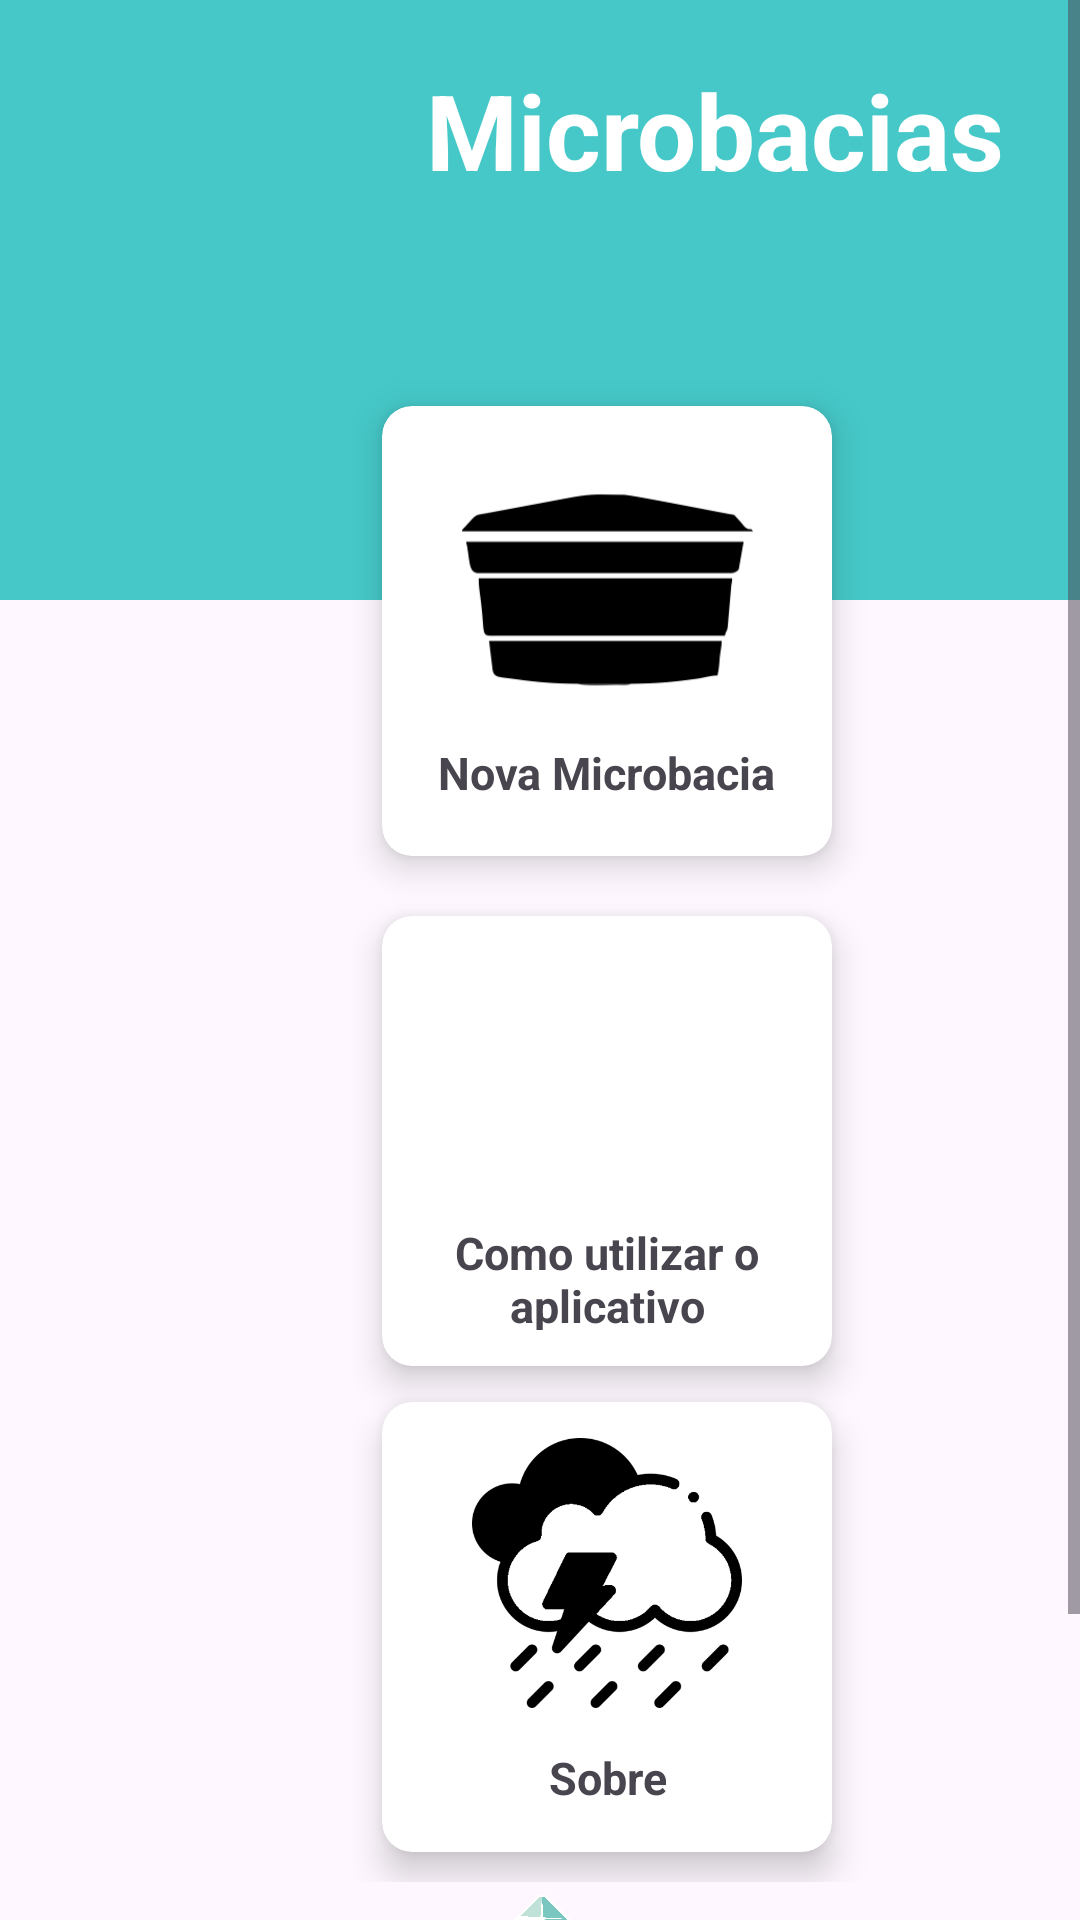

Produce the Android XML layout that renders to this screen, including the resource entries it uses.
<!-- AndroidManifest.xml: application theme Theme.Microbacias -->
<!-- res/layout/activity_menu.xml -->
<?xml version="1.0" encoding="utf-8"?>

<LinearLayout xmlns:android="http://schemas.android.com/apk/res/android"
    xmlns:app="http://schemas.android.com/apk/res-auto"
    xmlns:tools="http://schemas.android.com/tools"
    android:layout_width="match_parent"
    android:layout_height="match_parent"
    tools:context=".view.Menu"
    android:orientation="vertical"
    >
    <ScrollView
        android:layout_width="match_parent"
        android:layout_height="match_parent">
        <LinearLayout
            android:layout_width="match_parent"
            android:layout_height="match_parent"
            android:orientation="vertical"
            android:gravity="center">

            <RelativeLayout
                android:id="@+id/topArea"
                android:layout_width="match_parent"
                android:layout_height="200dp"
                android:background="@color/azul_claro"
                >

                <ImageView
                    android:layout_width="102dp"
                    android:layout_height="96dp"
                    android:layout_marginStart="10dp"
                    android:layout_marginLeft="10dp"
                    android:layout_marginTop="10dp"
                    android:layout_marginEnd="10dp"
                    android:layout_marginRight="10dp"
                    android:layout_marginBottom="10dp"
                    android:src="@drawable/chuva"
                    android:id="@+id/chuvamenu"
                    />

                <TextView
                    android:id="@+id/microbaciasmenu"
                    android:layout_width="wrap_content"
                    android:layout_height="wrap_content"
                    android:layout_marginStart="20dp"
                    android:layout_marginTop="20dp"
                    android:layout_marginEnd="20dp"
                    android:layout_marginBottom="20dp"
                    android:layout_toEndOf="@id/chuvamenu"
                    android:text="Microbacias"
                    android:textColor="@android:color/white"
                    android:textSize="35sp"
                    android:textStyle="bold" />

            </RelativeLayout>

            <GridLayout
                android:layout_width="match_parent"
                android:layout_height="match_parent"
                android:layout_marginStart="75dp"
                android:layout_marginTop="-80dp"
                android:columnCount="1"
                android:padding="5dp">

                <androidx.cardview.widget.CardView
                    android:id="@+id/novaMicrobacia"
                    android:layout_width="150dp"
                    android:layout_height="150dp"
                    android:layout_margin="10dp"
                    app:cardCornerRadius="10dp"
                    app:cardElevation="7dp">

                    <LinearLayout
                        android:layout_width="match_parent"
                        android:layout_height="match_parent"
                        android:layout_margin="2dp"
                        android:orientation="vertical"
                        android:padding="10dp">

                        <ImageView
                            android:layout_width="100dp"
                            android:layout_height="100dp"
                            android:layout_gravity="center_horizontal|center_vertical"
                            android:src="@drawable/bacia"

                            />

                        <TextView
                            android:layout_width="wrap_content"
                            android:layout_height="wrap_content"
                            android:layout_gravity="center_horizontal"
                            android:text="Nova Microbacia"
                            android:textSize="15sp"
                            android:textStyle="bold" />
                    </LinearLayout>


                </androidx.cardview.widget.CardView>

                <androidx.cardview.widget.CardView
                    android:id="@+id/tutorial"
                    android:layout_width="150dp"
                    android:layout_height="150dp"
                    android:layout_margin="10dp"
                    app:cardCornerRadius="10dp"
                    app:cardElevation="7dp">

                    <LinearLayout
                        android:layout_width="match_parent"
                        android:layout_height="match_parent"
                        android:layout_margin="2dp"
                        android:orientation="vertical"
                        android:padding="10dp">

                        <ImageView
                            android:layout_width="match_parent"
                            android:layout_height="90dp"
                            android:layout_gravity="center_horizontal|center_vertical"
                            android:src="@drawable/duvidas"

                            />

                        <TextView
                            android:layout_width="wrap_content"
                            android:layout_height="wrap_content"
                            android:layout_gravity="center_horizontal"
                            android:gravity="center"
                            android:text="Como utilizar o aplicativo"
                            android:textSize="15sp"
                            android:textStyle="bold" />
                    </LinearLayout>

                </androidx.cardview.widget.CardView>

                <androidx.cardview.widget.CardView
                    android:id="@+id/sobre"
                    android:layout_width="150dp"
                    android:layout_height="150dp"
                    android:gravity="center"
                    android:layout_marginTop="2dp"
                    android:layout_margin="10dp"
                    app:cardCornerRadius="10dp"
                    app:cardElevation="7dp"


                    >

                    <LinearLayout
                        android:layout_width="match_parent"
                        android:layout_height="match_parent"
                        android:layout_margin="2dp"
                        android:layout_marginEnd="2dp"
                        android:orientation="vertical"
                        android:padding="10dp">

                        <ImageView
                            android:layout_width="match_parent"
                            android:layout_height="90dp"
                            android:layout_gravity="center_horizontal|center_vertical"
                            android:src="@drawable/chuvaicon"

                            />

                        <TextView
                            android:layout_width="wrap_content"
                            android:layout_height="wrap_content"
                            android:layout_gravity="center_horizontal"
                            android:layout_marginTop="13dp"
                            android:gravity="center"
                            android:text="Sobre"
                            android:textSize="15sp"
                            android:textStyle="bold" />
                    </LinearLayout>
                </androidx.cardview.widget.CardView>
            </GridLayout>
            <ImageView
                android:layout_width="match_parent"
                android:layout_height="50dp"
                android:layout_marginStart="3dp"
                android:layout_marginEnd="2dp"
                android:layout_marginBottom="-7dp"
                android:src="@drawable/estacio"
                android:layout_marginTop="-1dp"/>

            <TextView
                android:layout_width="match_parent"
                android:text="Sair"
                android:textSize="12sp"
                android:layout_height="70dp"
                android:layout_marginStart="3dp"
                android:layout_marginEnd="2dp"
                android:layout_marginBottom="20dp"
                android:textColor="@color/azul_roial"
                android:textStyle="bold"
                android:gravity="center"
                android:layout_marginTop="-4dp"/>

        </LinearLayout>
    </ScrollView>


</LinearLayout>
<!-- resources referenced by this layout -->
<resources>
  <color name="azul_claro">#46C8C8</color>
  <color name="azul_roial">#144BC8</color>
  <!-- drawable bacia: png bitmap (drawable, 39880 bytes) -->
  <!-- drawable chuvaicon: png bitmap (drawable, 19232 bytes) -->
  <!-- drawable estacio: png bitmap (drawable, 224072 bytes) -->
  <style name="Theme.Microbacias" parent="Base.Theme.Microbacias" />
  <style name="Base.Theme.Microbacias" parent="Theme.Material3.DayNight.NoActionBar">
          
          
      </style>
</resources>
